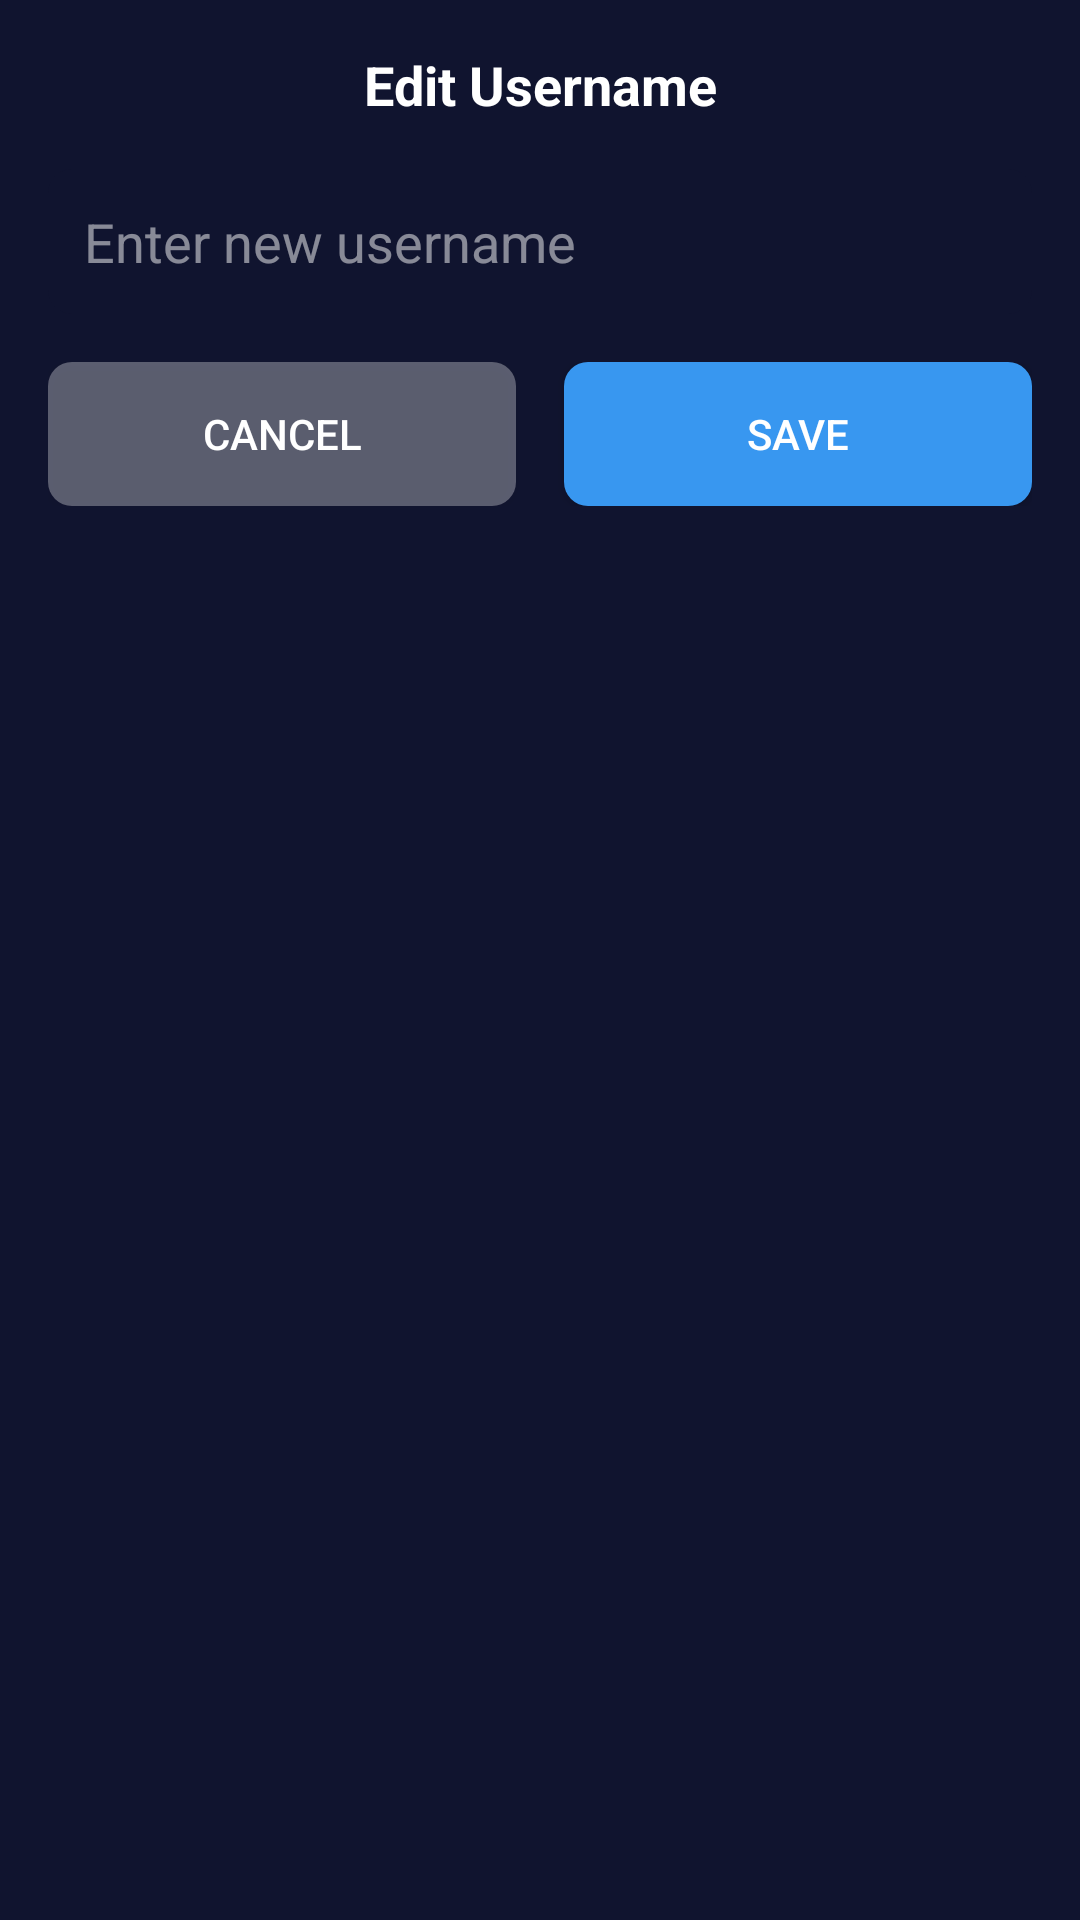

Here is an Android app screen rendered from its layout file. Give the layout XML and the strings, colors and styles it references.
<!-- AndroidManifest.xml: application theme AppTheme -->
<!-- res/layout/dialog_edit_username.xml -->
<?xml version="1.0" encoding="utf-8"?>
<LinearLayout xmlns:android="http://schemas.android.com/apk/res/android"
    android:layout_width="match_parent"
    android:layout_height="wrap_content"
    android:background="@color/navy_blue"
    android:orientation="vertical"
    android:padding="16dp">

    <TextView
        android:layout_width="match_parent"
        android:layout_height="wrap_content"
        android:layout_marginBottom="16dp"
        android:gravity="center"
        android:text="Edit Username"
        android:textColor="@android:color/white"
        android:textSize="18sp"
        android:textStyle="bold" />

    <EditText
        android:id="@+id/usernameEditText"
        android:layout_width="match_parent"
        android:layout_height="wrap_content"
        android:layout_marginBottom="16dp"
        android:background="@drawable/edit_text_background"
        android:hint="Enter new username"
        android:inputType="text"
        android:padding="12dp"
        android:textColor="@android:color/white"
        android:textColorHint="#80FFFFFF" />

    <LinearLayout
        android:layout_width="match_parent"
        android:layout_height="wrap_content"
        android:orientation="horizontal">

        <Button
            android:id="@+id/cancelButton"
            android:layout_width="0dp"
            android:layout_height="wrap_content"
            android:layout_marginEnd="8dp"
            android:layout_weight="1"
            android:background="@drawable/cancel_button_background"
            android:text="Cancel"
            android:textColor="@android:color/white" />

        <Button
            android:id="@+id/saveButton"
            android:layout_width="0dp"
            android:layout_height="wrap_content"
            android:layout_marginStart="8dp"
            android:layout_weight="1"
            android:background="@drawable/rounded_button_background"
            android:text="Save"
            android:textColor="@android:color/white" />
    </LinearLayout>
</LinearLayout>
<!-- resources referenced by this layout -->
<resources>
  <color name="navy_blue">#10142F</color>
  <!-- drawable cancel_button_background (drawable) -->
  <?xml version="1.0" encoding="utf-8"?>
  <shape xmlns:android="http://schemas.android.com/apk/res/android">
      <solid android:color="#50FFFFFF" />
      <corners android:radius="8dp" />
  </shape>
  <!-- drawable edit_text_background (drawable) -->
  <?xml version="1.0" encoding="utf-8"?>
  <shape xmlns:android="http://schemas.android.com/apk/res/android"
      android:shape="rectangle">
      <solid android:color="@color/navy_blue" />
      <corners android:radius="8dp" />
  </shape>
  <!-- drawable rounded_button_background (drawable) -->
  <?xml version="1.0" encoding="utf-8"?>
  <shape xmlns:android="http://schemas.android.com/apk/res/android">
      <solid android:color="@color/blue" />
      <corners android:radius="8dp" />
  </shape>
  <style name="AppTheme" parent="Theme.MaterialComponents.Light.NoActionBar">
          
          <item name="colorPrimary">@color/blue</item>
          <item name="colorPrimaryDark">@color/navy_blue</item>
          <item name="colorAccent">@color/blue</item>
          <item name="android:screenOrientation">portrait</item>
      </style>
  <color name="blue">#3897F0</color>
</resources>
